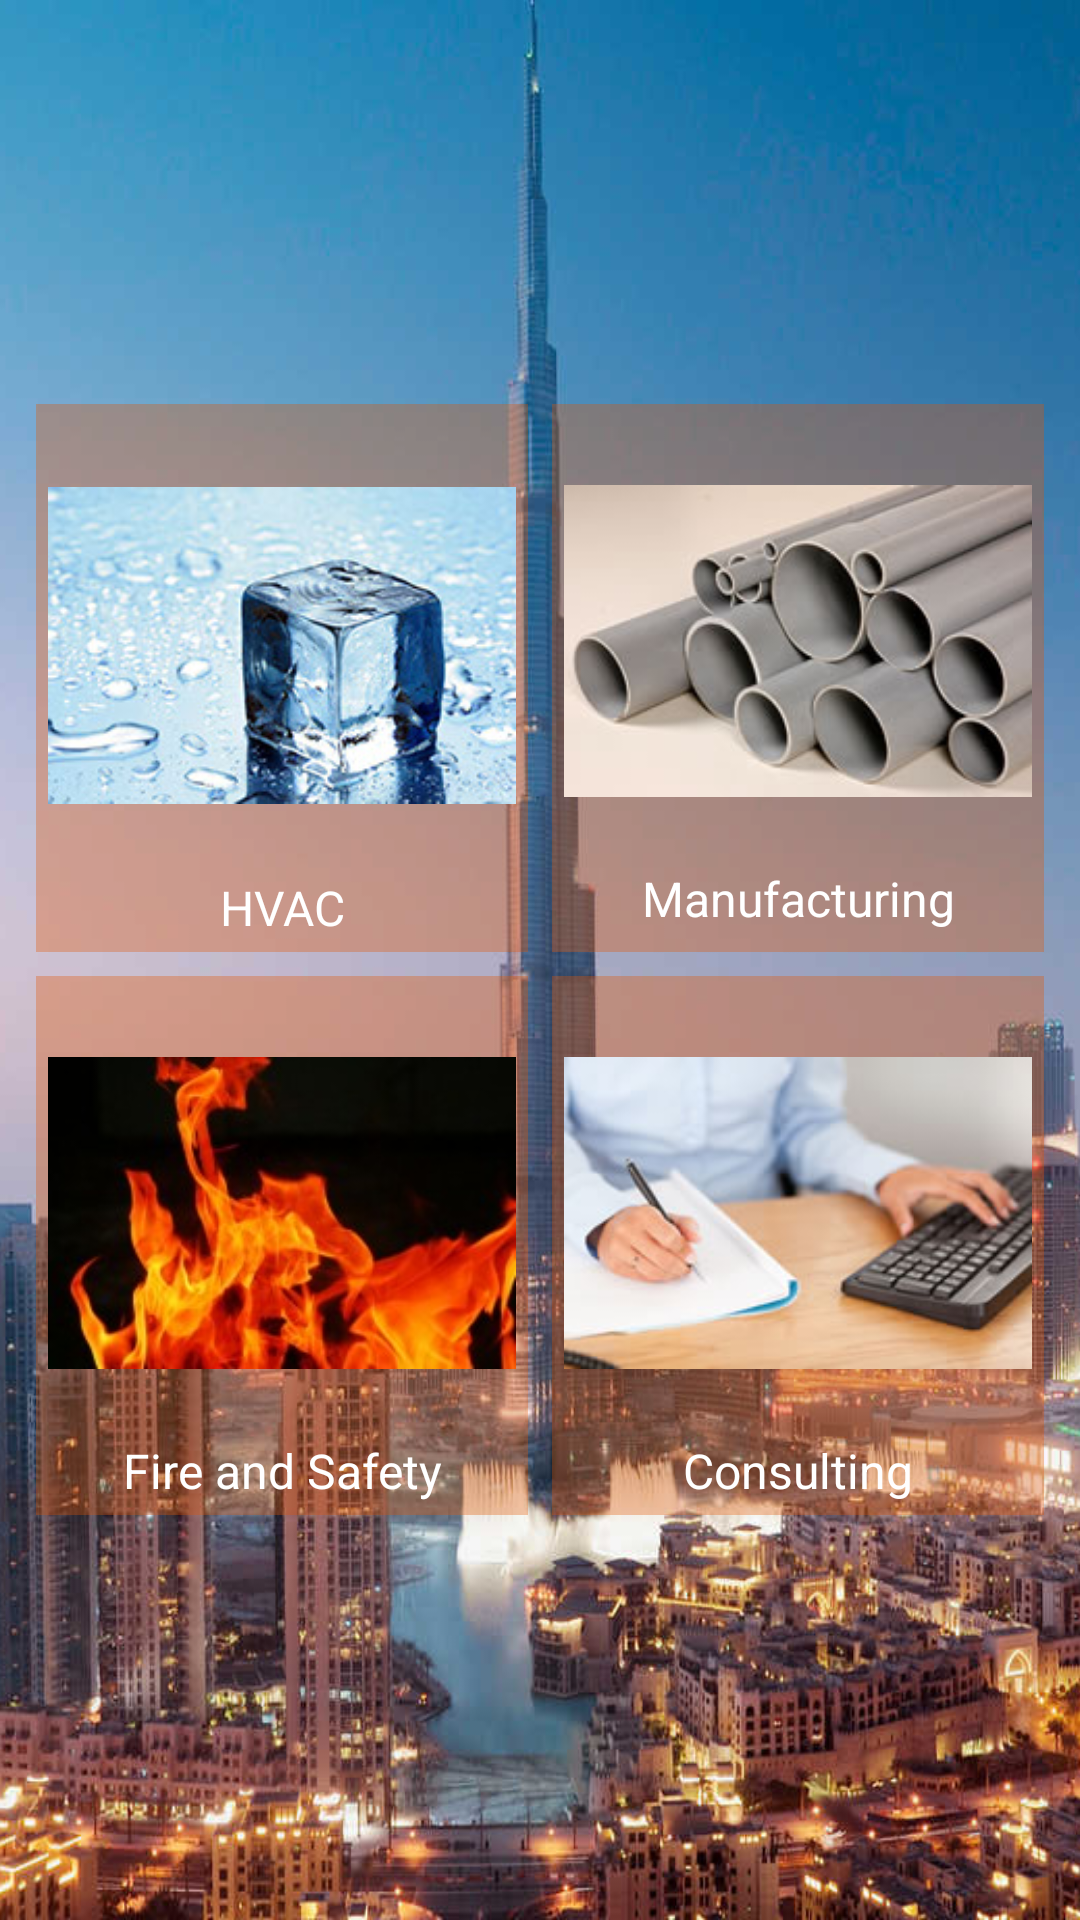

The Android layout XML behind this screen, and the referenced resources:
<!-- AndroidManifest.xml: application theme AppTheme -->
<!-- res/layout/fragment_customer_home.xml -->
<RelativeLayout xmlns:android="http://schemas.android.com/apk/res/android"
    xmlns:tools="http://schemas.android.com/tools"
    android:layout_width="match_parent"
    android:layout_height="match_parent"
    tools:context="com.approsoft.tacodemo.CustomerHomeFragment"
    android:background="@drawable/dubai"
    android:padding="8dp">

    <LinearLayout
        android:layout_width="match_parent"
        android:layout_height="wrap_content"
        android:orientation="vertical"
        android:layout_centerInParent="true">
        <LinearLayout
            android:layout_width="match_parent"
            android:layout_height="0dp"
            android:layout_weight="1"
            android:orientation="horizontal">
            <LinearLayout
                android:layout_width="0dp"
                android:layout_height="match_parent"
                android:orientation="vertical"
                android:layout_weight="1"
                android:layout_margin="4dp"
                android:padding="4dp"
                android:background="#55e15500">
                <ImageView
                    android:layout_width="match_parent"
                    android:layout_height="wrap_content"
                    android:src="@drawable/hvac"/>
                <TextView
                    android:layout_width="match_parent"
                    android:layout_height="wrap_content"
                    android:text="HVAC"
                    android:textColor="@color/colorWhite"
                    android:textAlignment="center"
                    android:textSize="16sp"/>
            </LinearLayout>
            <LinearLayout
                android:layout_width="0dp"
                android:layout_height="match_parent"
                android:orientation="vertical"
                android:layout_weight="1"
                android:layout_margin="4dp"
                android:padding="4dp"
                android:background="#55e15500">
                <ImageView
                    android:layout_width="match_parent"
                    android:layout_height="wrap_content"
                    android:src="@drawable/manufacturing"/>
                <TextView
                    android:layout_width="match_parent"
                    android:layout_height="wrap_content"
                    android:text="Manufacturing"
                    android:textAlignment="center"
                    android:textColor="@color/colorWhite"
                    android:textSize="16sp"/>
            </LinearLayout>
        </LinearLayout>
        <LinearLayout
            android:layout_width="match_parent"
            android:layout_height="0dp"
            android:layout_weight="1"
            android:orientation="horizontal">
            <LinearLayout
                android:layout_width="0dp"
                android:layout_height="match_parent"
                android:orientation="vertical"
                android:layout_weight="1"
                android:layout_margin="4dp"
                android:padding="4dp"
                android:background="#55e15500">
                <ImageView
                    android:layout_width="match_parent"
                    android:layout_height="wrap_content"
                    android:src="@drawable/fire"/>
                <TextView
                    android:layout_width="match_parent"
                    android:layout_height="wrap_content"
                    android:text="Fire and Safety"
                    android:textAlignment="center"
                    android:textColor="@color/colorWhite"
                    android:textSize="16sp"/>
            </LinearLayout>
            <LinearLayout
                android:layout_width="0dp"
                android:layout_height="match_parent"
                android:orientation="vertical"
                android:layout_weight="1"
                android:layout_margin="4dp"
                android:padding="4dp"
                android:background="#55e15500">
                <ImageView
                    android:layout_width="match_parent"
                    android:layout_height="wrap_content"
                    android:src="@drawable/consulting"/>
                <TextView
                    android:layout_width="match_parent"
                    android:layout_height="wrap_content"
                    android:text="Consulting"
                    android:textAlignment="center"
                    android:textColor="@color/colorWhite"
                    android:textSize="16sp"/>
            </LinearLayout>
        </LinearLayout>

    </LinearLayout>

</RelativeLayout>
<!-- resources referenced by this layout -->
<resources>
  <color name="colorWhite">#FFF</color>
  <!-- drawable consulting: jpg bitmap (drawable, 7694 bytes) -->
  <!-- drawable dubai: png bitmap (drawable, 746403 bytes) -->
  <!-- drawable fire: jpg bitmap (drawable, 11208 bytes) -->
  <!-- drawable hvac: jpg bitmap (drawable, 19215 bytes) -->
  <!-- drawable manufacturing: jpg bitmap (drawable, 7500 bytes) -->
  <style name="AppTheme" parent="Theme.AppCompat.Light.DarkActionBar">
          
          <item name="colorPrimary">@color/colorPrimary</item>
          <item name="colorPrimaryDark">@color/colorPrimaryDark</item>
          <item name="colorAccent">@color/colorAccent</item>
      </style>
  <color name="colorPrimary">#29329b</color>
  <color name="colorPrimaryDark">#071184</color>
  <color name="colorAccent">#e15500</color>
</resources>
